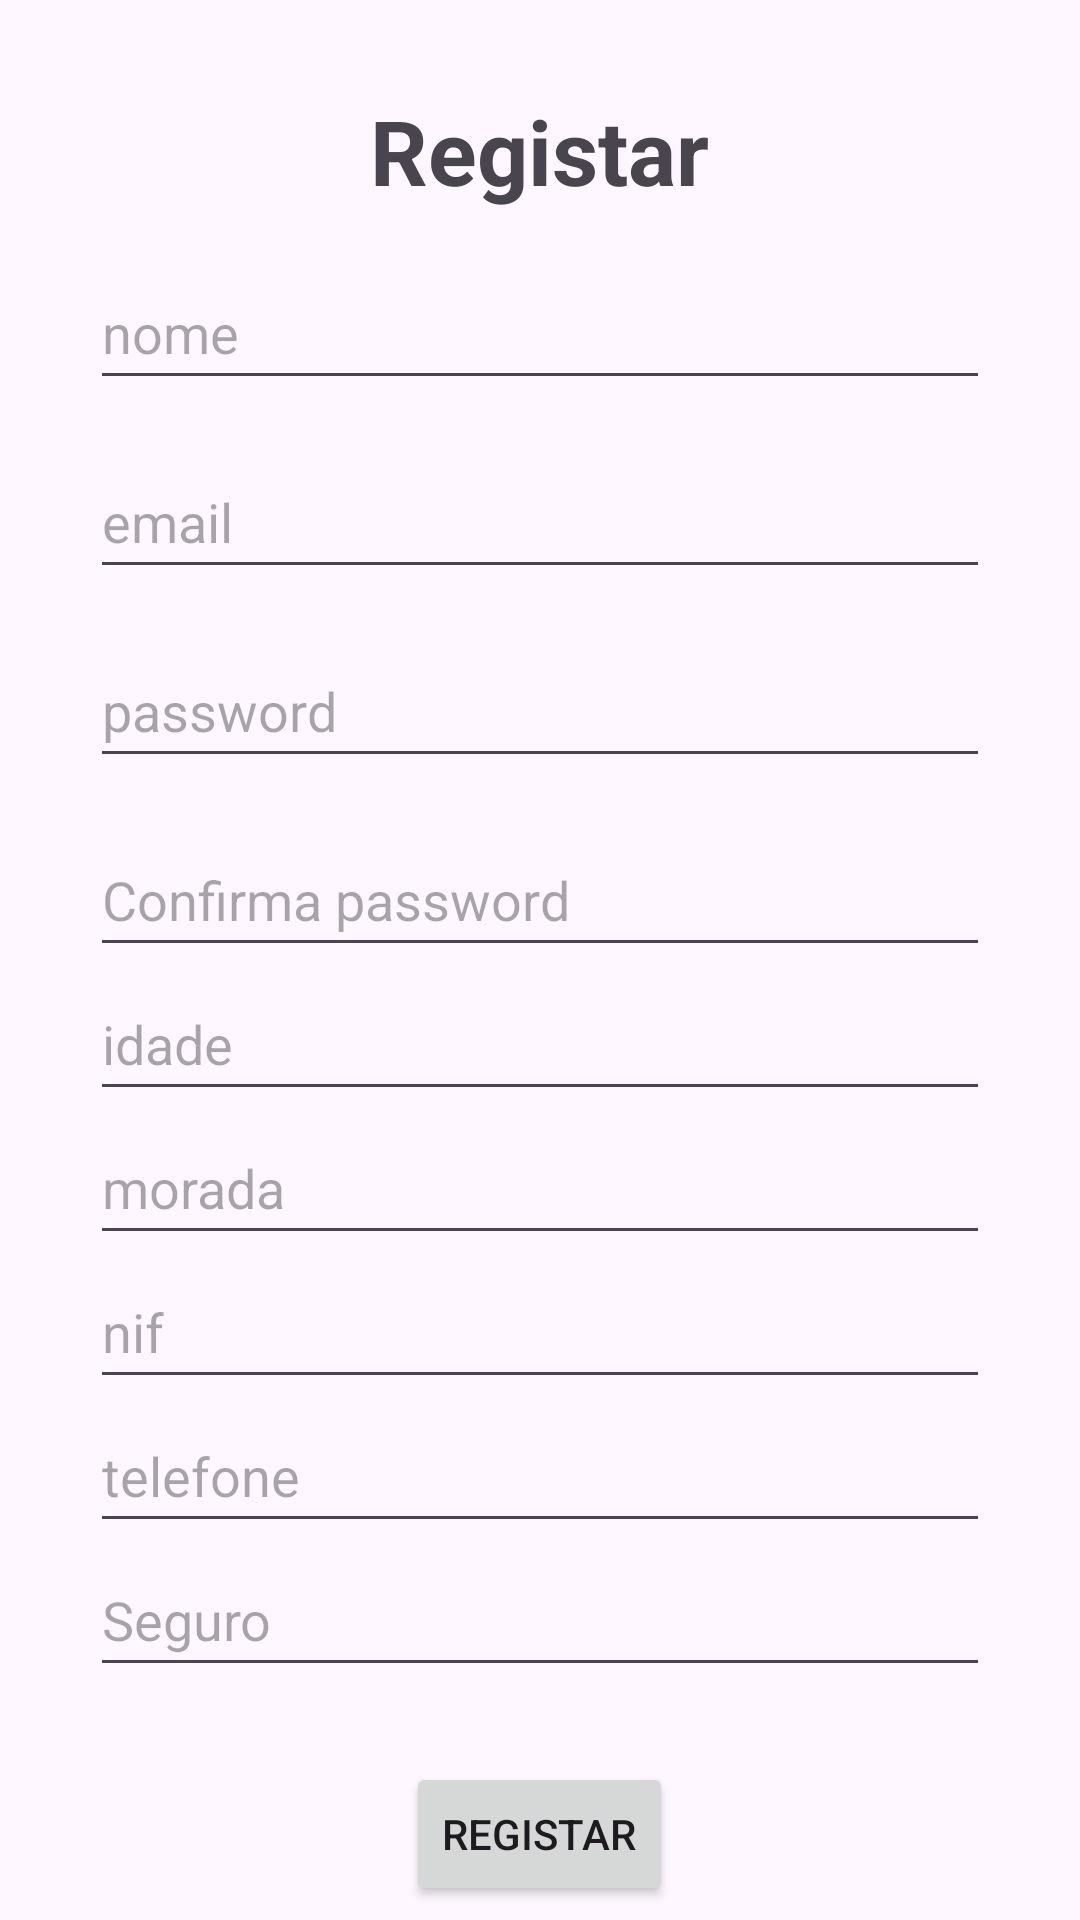

Android layout source for this screen:
<!-- AndroidManifest.xml: application theme Theme.NhaKonsulta -->
<!-- res/layout/activity_register.xml -->
<?xml version="1.0" encoding="utf-8"?>
<LinearLayout xmlns:android="http://schemas.android.com/apk/res/android"
    android:layout_width="match_parent"
    android:layout_height="match_parent"
    android:gravity="center"
    >

    <ScrollView
        android:layout_width="wrap_content"
        android:layout_height="wrap_content"
        >

    <LinearLayout
        android:layout_width="match_parent"
        android:layout_height="match_parent"
        android:orientation="vertical"
        android:gravity="center"
        android:layout_margin="30dp"
        >

        <TextView
            android:id="@+id/tvTittleRegister"
            android:layout_width="wrap_content"
            android:layout_height="wrap_content"
            android:textSize="30sp"
            android:textStyle="bold"
            android:text="@string/registar"
            android:layout_marginBottom="15dp"
            />

        <EditText
            android:id="@+id/etName"
            android:layout_width="300dp"
            android:layout_height="wrap_content"
            android:ems="10"
            android:hint="nome"
            android:inputType="text"
            android:minHeight="48dp"
            android:autofillHints="" />

        <EditText
            android:id="@+id/etMail"
            android:layout_width="300dp"
            android:layout_height="wrap_content"
            android:ems="10"
            android:hint="@string/email"
            android:inputType="textEmailAddress"
            android:minHeight="48dp"
            android:autofillHints=""
            android:layout_marginTop="15dp"
            />

        <EditText
            android:id="@+id/etPass"
            android:layout_width="300dp"
            android:layout_height="wrap_content"
            android:ems="10"
            android:hint="@string/password"
            android:inputType="textPassword"
            android:minHeight="48dp"
            android:layout_marginTop="15dp"
            android:autofillHints="" />

        <EditText
            android:id="@+id/etPassConfirm"
            android:layout_width="300dp"
            android:layout_height="wrap_content"
            android:ems="10"
            android:hint="@string/confirma_password"
            android:inputType="textPassword"
            android:minHeight="48dp"
            android:layout_marginTop="15dp"
            android:autofillHints="" />

        <EditText
            android:id="@+id/etIdade"
            android:layout_width="300dp"
            android:layout_height="wrap_content"
            android:ems="10"
            android:hint="idade"
            android:inputType="number"
            android:minHeight="48dp"
            android:autofillHints="" />

        <EditText
            android:id="@+id/etMorada"
            android:layout_width="300dp"
            android:layout_height="wrap_content"
            android:ems="10"
            android:hint="morada"
            android:inputType="text"
            android:minHeight="48dp"
            android:autofillHints="" />

        <EditText
            android:id="@+id/etNif"
            android:layout_width="300dp"
            android:layout_height="wrap_content"
            android:ems="10"
            android:hint="nif"
            android:inputType="number"
            android:minHeight="48dp"
            android:autofillHints="" />

        <EditText
            android:id="@+id/etTelefone"
            android:layout_width="300dp"
            android:layout_height="wrap_content"
            android:ems="10"
            android:hint="telefone"
            android:inputType="number"
            android:minHeight="48dp"
            android:autofillHints="" />

        <EditText
            android:id="@+id/etInps"
            android:layout_width="300dp"
            android:layout_height="wrap_content"
            android:ems="10"
            android:hint="Seguro"
            android:inputType="number"
            android:minHeight="48dp"
            android:autofillHints="" />

        <Button
            android:id="@+id/btnReg"
            android:layout_width="wrap_content"
            android:layout_height="wrap_content"
            android:layout_marginTop="25dp"
            android:text="@string/registar" />
    </LinearLayout>
    </ScrollView>
</LinearLayout>
<!-- resources referenced by this layout -->
<resources>
  <string name="confirma_password">Confirma password</string>
  <string name="email">email</string>
  <string name="password">password</string>
  <string name="registar">Registar</string>
  <style name="Theme.NhaKonsulta" parent="Base.Theme.NhaKonsulta" />
  <style name="Base.Theme.NhaKonsulta" parent="Theme.Material3.DayNight.NoActionBar">
          
          
      </style>
</resources>
